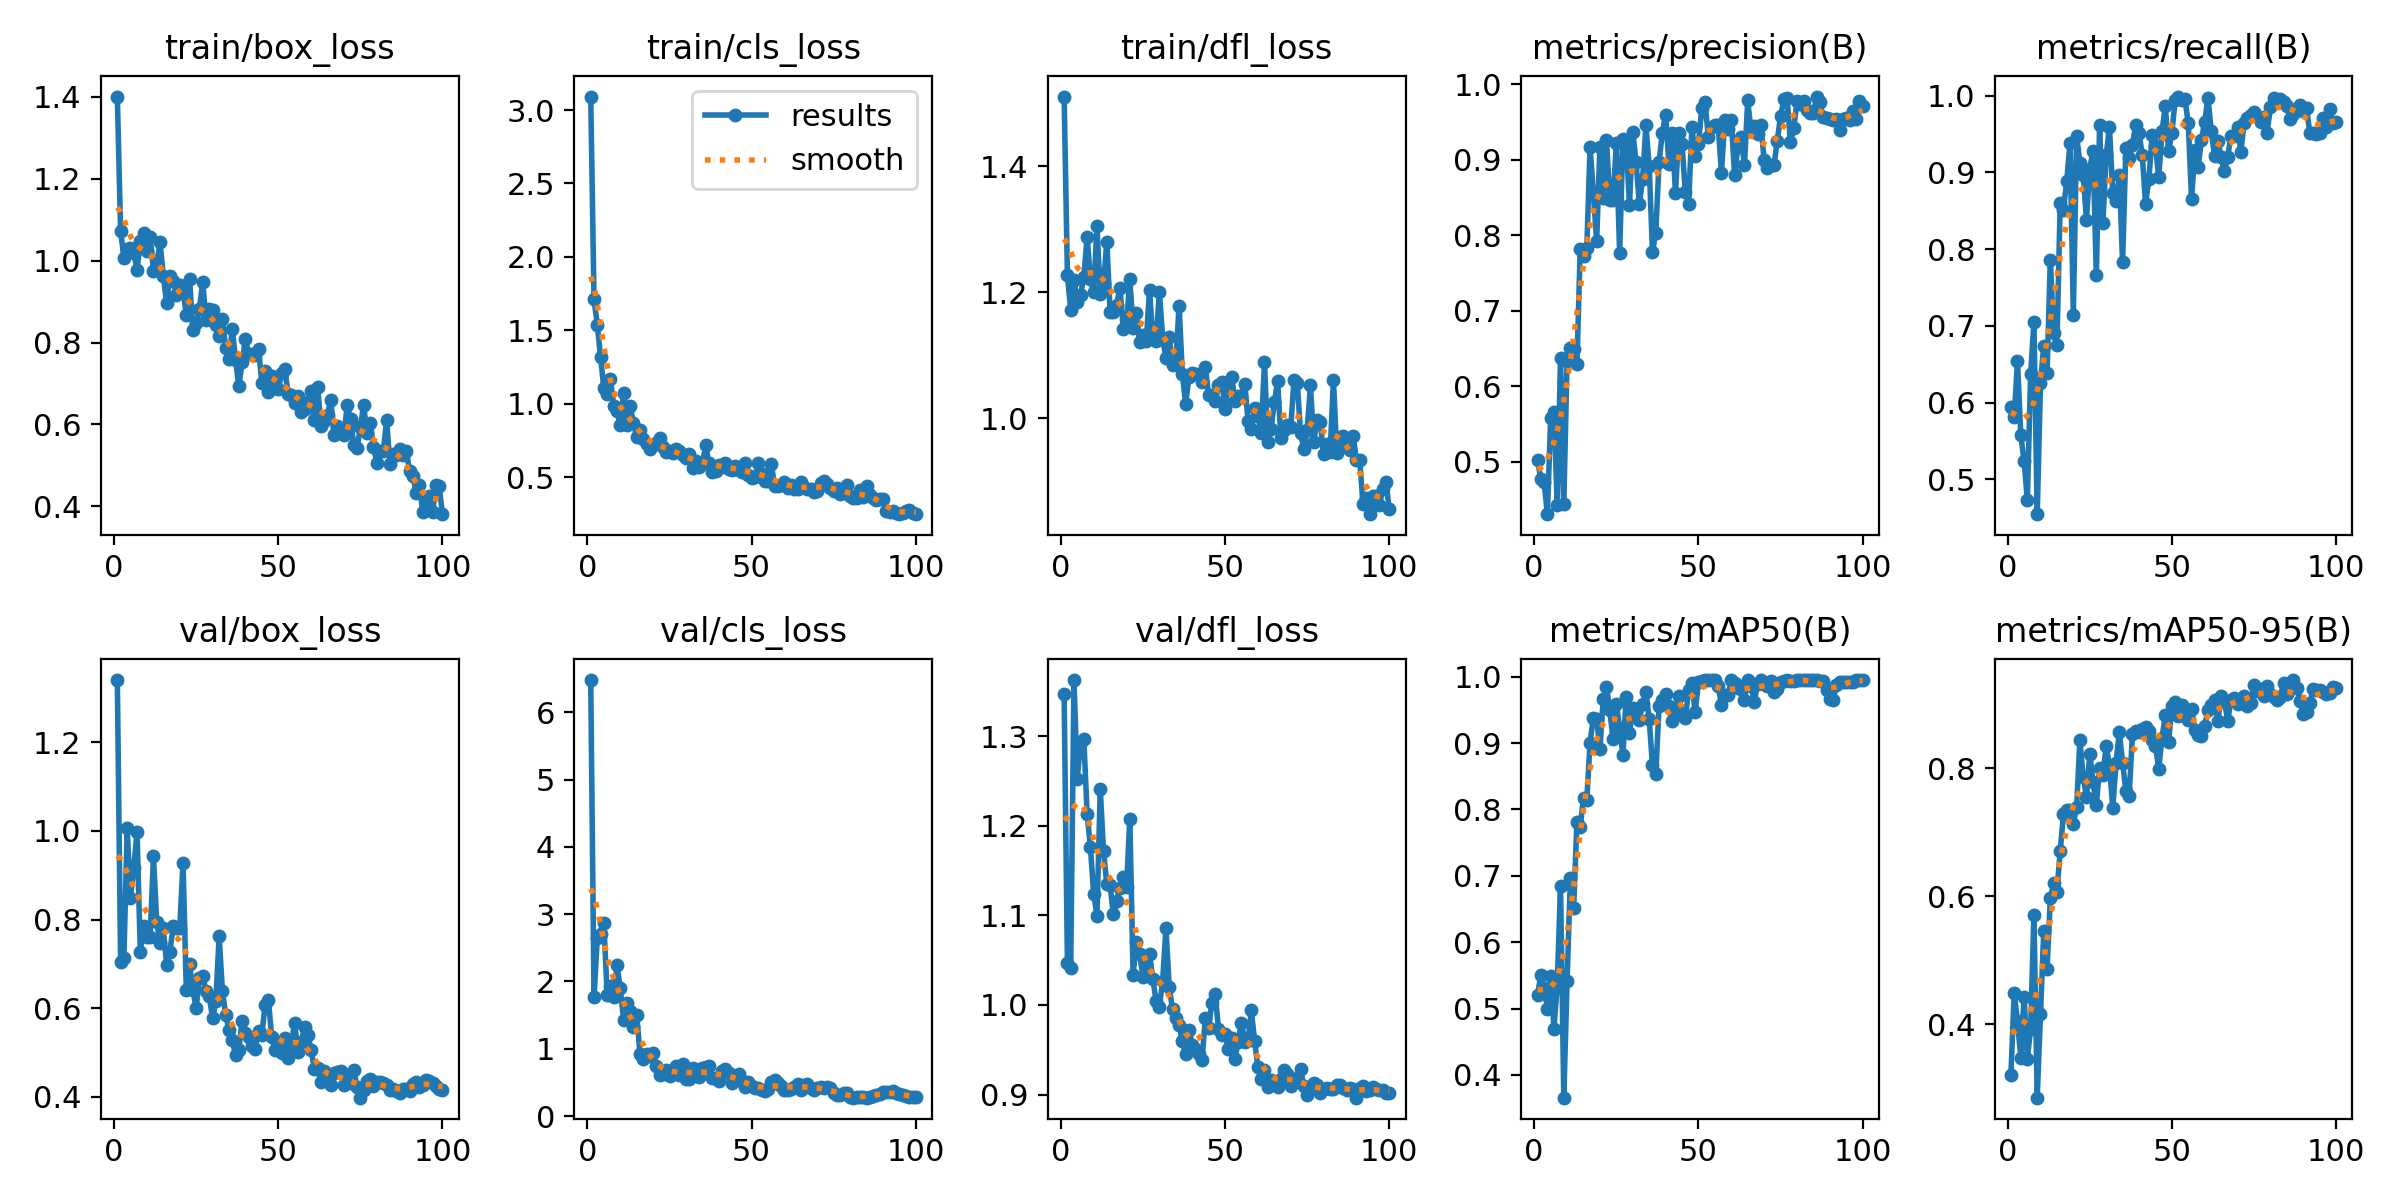

Values plotted in this chart, from the file beside it:
epoch, train/box_loss, train/cls_loss, train/dfl_loss, metrics/precision(B), metrics/recall(B), metrics/mAP50(B), metrics/mAP50-95(B), val/box_loss, val/cls_loss, val/dfl_loss, lr/pg0, lr/pg1, lr/pg2
1, 1.401, 3.092, 1.511, 0.5029, 0.5943, 0.5208, 0.3209, 1.341, 6.478, 1.347, 0.0001625, 0.0001625, 0.0001625
2, 1.072, 1.712, 1.227, 0.4774, 0.5814, 0.5504, 0.4486, 0.7052, 1.765, 1.046, 0.0003342, 0.0003342, 0.0003342
3, 1.007, 1.538, 1.172, 0.4737, 0.654, 0.5313, 0.4046, 0.7131, 2.642, 1.041, 0.0005024, 0.0005024, 0.0005024
4, 1.029, 1.319, 1.22, 0.4309, 0.5579, 0.4995, 0.3477, 1.006, 2.704, 1.363, 0.0006671, 0.0006671, 0.0006671
5, 1.03, 1.105, 1.185, 0.5579, 0.5241, 0.5493, 0.4428, 0.8498, 2.866, 1.252, 0.0008283, 0.0008283, 0.0008283
6, 1.02, 1.067, 1.195, 0.5663, 0.4732, 0.4699, 0.3464, 0.9171, 1.805, 1.294, 0.0009861, 0.0009861, 0.0009861
7, 0.9777, 1.168, 1.224, 0.4435, 0.6369, 0.5356, 0.3933, 0.9966, 1.938, 1.297, 0.001141, 0.001141, 0.001141
8, 1.047, 0.9867, 1.288, 0.6376, 0.7055, 0.6853, 0.5715, 0.7273, 1.768, 1.213, 0.001163, 0.001163, 0.001163
9, 1.067, 0.9526, 1.221, 0.4446, 0.4547, 0.3658, 0.2853, 0.7853, 2.238, 1.176, 0.001163, 0.001163, 0.001163
10, 1.023, 0.8579, 1.2, 0.6337, 0.6254, 0.542, 0.4168, 0.7599, 1.903, 1.124, 0.001151, 0.001151, 0.001151
11, 1.058, 1.074, 1.305, 0.651, 0.6744, 0.6968, 0.5453, 0.7607, 1.433, 1.1, 0.001139, 0.001139, 0.001139
12, 0.9759, 0.8565, 1.197, 0.6499, 0.639, 0.6513, 0.4858, 0.9434, 1.673, 1.241, 0.001126, 0.001126, 0.001126
13, 0.9925, 0.9872, 1.214, 0.6299, 0.7865, 0.7813, 0.5967, 0.7941, 1.561, 1.172, 0.001114, 0.001114, 0.001114
14, 1.045, 0.8676, 1.28, 0.7819, 0.6911, 0.7741, 0.6209, 0.7476, 1.324, 1.135, 0.001102, 0.001102, 0.001102
15, 0.9631, 0.7757, 1.168, 0.7731, 0.6748, 0.8175, 0.6075, 0.7804, 1.502, 1.134, 0.001089, 0.001089, 0.001089
16, 0.8955, 0.8234, 1.169, 0.7827, 0.8597, 0.8146, 0.6706, 0.6984, 0.9251, 1.101, 0.001077, 0.001077, 0.001077
17, 0.9619, 0.761, 1.18, 0.9169, 0.8517, 0.9008, 0.7285, 0.7263, 0.8546, 1.116, 0.001064, 0.001064, 0.001064
18, 0.9512, 0.7276, 1.207, 0.8558, 0.8894, 0.9382, 0.735, 0.7856, 0.9166, 1.131, 0.001052, 0.001052, 0.001052
19, 0.9157, 0.6915, 1.142, 0.7924, 0.9389, 0.9361, 0.7354, 0.7811, 0.8987, 1.142, 0.00104, 0.00104, 0.00104
20, 0.9415, 0.7168, 1.149, 0.9172, 0.7149, 0.8916, 0.7131, 0.7802, 0.9389, 1.131, 0.001027, 0.001027, 0.001027
21, 0.9276, 0.7349, 1.221, 0.8497, 0.948, 0.966, 0.7396, 0.9281, 0.7516, 1.208, 0.001015, 0.001015, 0.001015
22, 0.8673, 0.7669, 1.143, 0.9264, 0.9125, 0.9844, 0.8445, 0.6415, 0.6166, 1.034, 0.001002, 0.001002, 0.001002
23, 0.9542, 0.7054, 1.166, 0.8473, 0.8972, 0.9494, 0.7868, 0.6989, 0.6204, 1.07, 0.0009901, 0.0009901, 0.0009901
24, 0.8299, 0.6684, 1.121, 0.8464, 0.8382, 0.9056, 0.7557, 0.6402, 0.6829, 1.057, 0.0009778, 0.0009778, 0.0009778
25, 0.8469, 0.6816, 1.131, 0.9217, 0.9049, 0.9595, 0.8227, 0.6011, 0.591, 1.031, 0.0009654, 0.0009654, 0.0009654
26, 0.8817, 0.6654, 1.122, 0.776, 0.9286, 0.9221, 0.7795, 0.6692, 0.636, 1.045, 0.000953, 0.000953, 0.000953
27, 0.9483, 0.6906, 1.203, 0.9276, 0.7658, 0.8828, 0.7436, 0.6735, 0.7385, 1.056, 0.0009406, 0.0009406, 0.0009406
28, 0.8545, 0.6809, 1.128, 0.923, 0.9614, 0.9696, 0.8005, 0.638, 0.6159, 1.029, 0.0009283, 0.0009283, 0.0009283
29, 0.8827, 0.6511, 1.122, 0.8406, 0.834, 0.9155, 0.7905, 0.6284, 0.7725, 1.005, 0.0009159, 0.0009159, 0.0009159
30, 0.8802, 0.631, 1.201, 0.9372, 0.9226, 0.9527, 0.8346, 0.5769, 0.5498, 0.9979, 0.0009035, 0.0009035, 0.0009035
31, 0.8419, 0.6591, 1.128, 0.8967, 0.9592, 0.952, 0.806, 0.6164, 0.5497, 1.027, 0.0008911, 0.0008911, 0.0008911
32, 0.8154, 0.5599, 1.095, 0.8414, 0.8732, 0.9353, 0.7378, 0.7624, 0.7108, 1.085, 0.0008787, 0.0008787, 0.0008787
33, 0.8563, 0.6123, 1.128, 0.8741, 0.8625, 0.9587, 0.8086, 0.6387, 0.6582, 1.02, 0.0008664, 0.0008664, 0.0008664
34, 0.787, 0.5724, 1.085, 0.9454, 0.8964, 0.9765, 0.8568, 0.5847, 0.5794, 0.9953, 0.000854, 0.000854, 0.000854
35, 0.7604, 0.5956, 1.088, 0.8914, 0.7827, 0.9357, 0.8091, 0.5513, 0.7122, 0.9851, 0.0008416, 0.0008416, 0.0008416
36, 0.8334, 0.7179, 1.179, 0.7785, 0.9319, 0.8668, 0.7647, 0.5274, 0.7307, 0.9776, 0.0008293, 0.0008293, 0.0008293
37, 0.7573, 0.5969, 1.07, 0.8025, 0.9189, 0.8533, 0.757, 0.4943, 0.7379, 0.9594, 0.0008169, 0.0008169, 0.0008169
38, 0.6927, 0.5376, 1.022, 0.8969, 0.9363, 0.9552, 0.8543, 0.5063, 0.5684, 0.9448, 0.0008045, 0.0008045, 0.0008045
39, 0.7518, 0.5408, 1.065, 0.9356, 0.9625, 0.9649, 0.8592, 0.5717, 0.5611, 0.9723, 0.0007921, 0.0007921, 0.0007921
40, 0.8083, 0.5858, 1.072, 0.9598, 0.9514, 0.9746, 0.8562, 0.5447, 0.5231, 0.9553, 0.0007797, 0.0007797, 0.0007797
41, 0.7708, 0.5663, 1.071, 0.895, 0.9223, 0.9554, 0.8619, 0.5343, 0.6701, 0.9508, 0.0007674, 0.0007674, 0.0007674
42, 0.7721, 0.5942, 1.07, 0.9357, 0.8589, 0.934, 0.8643, 0.5147, 0.6925, 0.9453, 0.000755, 0.000755, 0.000755
43, 0.7697, 0.5579, 1.058, 0.8561, 0.8912, 0.9486, 0.8579, 0.5076, 0.636, 0.939, 0.0007426, 0.0007426, 0.0007426
44, 0.7848, 0.5519, 1.081, 0.936, 0.9485, 0.9713, 0.8446, 0.5493, 0.49, 0.9859, 0.0007302, 0.0007302, 0.0007302
45, 0.701, 0.5751, 1.037, 0.9212, 0.9349, 0.9431, 0.8354, 0.5405, 0.5931, 0.9745, 0.0007179, 0.0007179, 0.0007179
46, 0.7296, 0.5514, 1.036, 0.8569, 0.8937, 0.9371, 0.7999, 0.6077, 0.6255, 1.003, 0.0007055, 0.0007055, 0.0007055
47, 0.6802, 0.5355, 1.027, 0.8415, 0.9535, 0.9807, 0.8474, 0.6187, 0.521, 1.013, 0.0006931, 0.0006931, 0.0006931
48, 0.7178, 0.597, 1.052, 0.943, 0.9868, 0.9901, 0.8835, 0.5357, 0.4334, 0.9729, 0.0006808, 0.0006808, 0.0006808
49, 0.7055, 0.5119, 1.057, 0.9052, 0.9274, 0.9465, 0.8414, 0.5053, 0.5022, 0.9663, 0.0006684, 0.0006684, 0.0006684
50, 0.6866, 0.4954, 1.015, 0.9208, 0.9515, 0.9921, 0.8974, 0.5202, 0.4502, 0.9671, 0.000656, 0.000656, 0.000656
51, 0.7256, 0.4991, 1.051, 0.9679, 0.9939, 0.9939, 0.9041, 0.4978, 0.4116, 0.951, 0.0006436, 0.0006436, 0.0006436
52, 0.7347, 0.5977, 1.065, 0.9764, 0.999, 0.9944, 0.8822, 0.5335, 0.4132, 0.9635, 0.0006312, 0.0006312, 0.0006312
53, 0.6751, 0.5209, 1.028, 0.9298, 0.9947, 0.9944, 0.8993, 0.4876, 0.3829, 0.94, 0.0006189, 0.0006189, 0.0006189
54, 0.6712, 0.4768, 1.035, 0.9436, 0.9952, 0.9944, 0.8842, 0.5215, 0.3747, 0.9591, 0.0006065, 0.0006065, 0.0006065
55, 0.6531, 0.474, 1.035, 0.9453, 0.9644, 0.995, 0.8757, 0.5657, 0.4022, 0.9804, 0.0005941, 0.0005941, 0.0005941
56, 0.6684, 0.5897, 1.054, 0.9466, 0.8649, 0.9861, 0.8929, 0.5008, 0.5063, 0.9587, 0.0005818, 0.0005818, 0.0005818
57, 0.6297, 0.4418, 0.9955, 0.8823, 0.929, 0.9575, 0.8607, 0.5228, 0.5355, 0.9608, 0.0005694, 0.0005694, 0.0005694
58, 0.6367, 0.4425, 0.9823, 0.9529, 0.9078, 0.9729, 0.8528, 0.5572, 0.4908, 0.9939, 0.000557, 0.000557, 0.000557
59, 0.6541, 0.4461, 1.015, 0.9408, 0.942, 0.9719, 0.8503, 0.5403, 0.4445, 0.9595, 0.0005446, 0.0005446, 0.0005446
60, 0.6804, 0.4648, 1.004, 0.9523, 0.9664, 0.995, 0.8666, 0.505, 0.3848, 0.9309, 0.0005322, 0.0005322, 0.0005322
... 40 more rows
